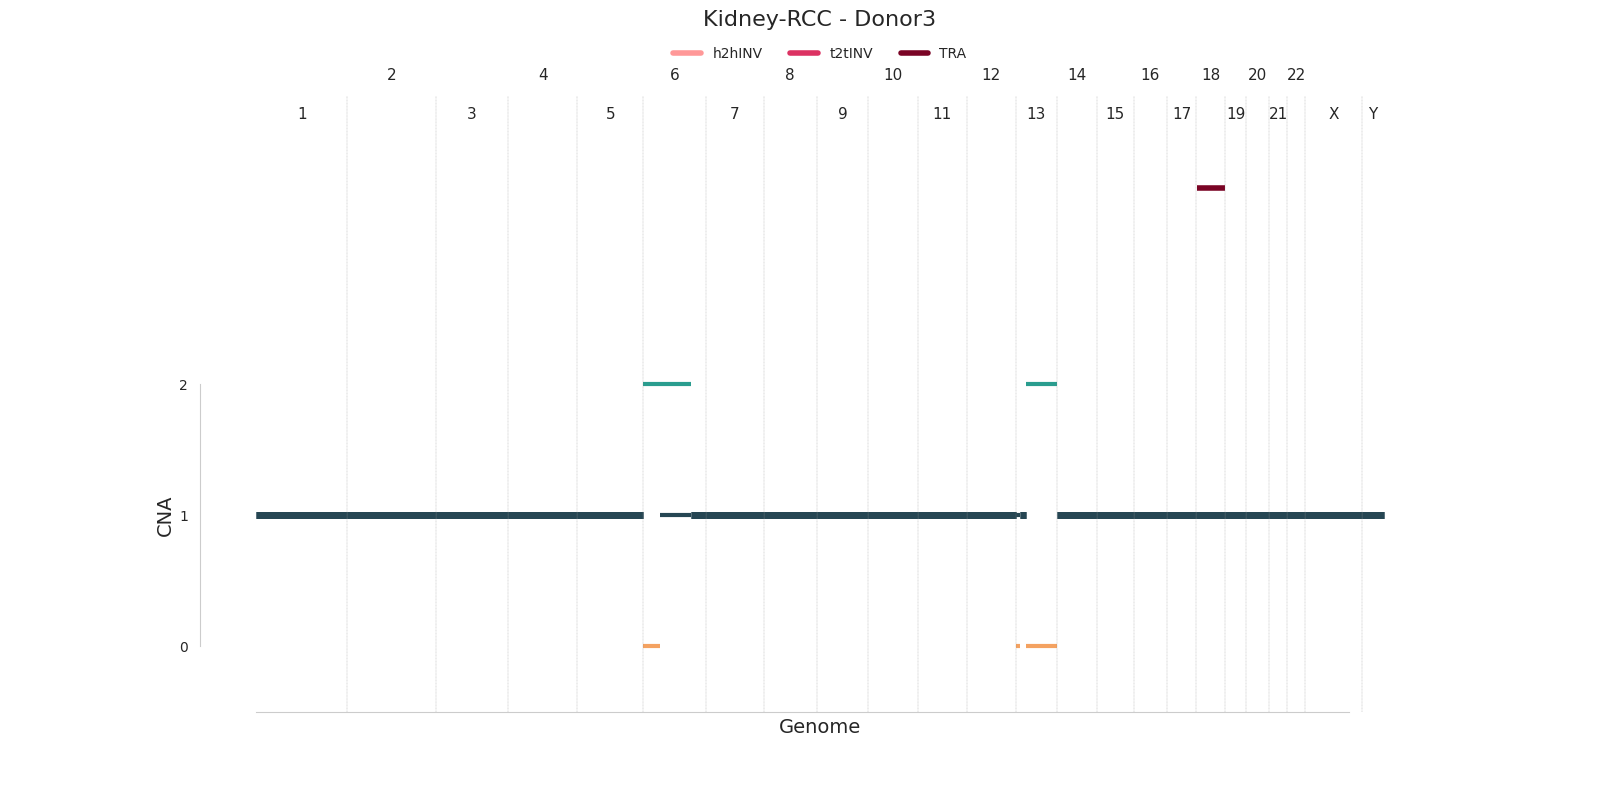

Data behind this chart, as committed beside it:
chrom	start	end	major_cn	minor_cn	donor_id	study	id
1	1	249250621	1	1	sim3	Kidney-RCC	cna0
2	1	243199373	1	1	sim3	Kidney-RCC	cna1
3	1	197830784	1	1	sim3	Kidney-RCC	cna2
3	197830785	198022430	1	0	sim3	Kidney-RCC	cna3
4	1	191154276	1	1	sim3	Kidney-RCC	cna4
5	1	180915260	1	1	sim3	Kidney-RCC	cna5
6	1	45122189	2	0	sim3	Kidney-RCC	cna6
6	45122190	130423476	2	1	sim3	Kidney-RCC	cna7
6	130423477	171115067	1	1	sim3	Kidney-RCC	cna8
7	1	159138663	1	1	sim3	Kidney-RCC	cna9
8	1	146364022	1	1	sim3	Kidney-RCC	cna10
9	1	141213431	1	1	sim3	Kidney-RCC	cna11
10	1	135534747	1	1	sim3	Kidney-RCC	cna12
11	1	135006516	1	1	sim3	Kidney-RCC	cna13
12	1	133851895	1	1	sim3	Kidney-RCC	cna14
13	1	13546577	1	0	sim3	Kidney-RCC	cna15
13	13546578	27783285	1	1	sim3	Kidney-RCC	cna16
13	27783286	113257667	2	0	sim3	Kidney-RCC	cna17
13	113257668	115169878	1	1	sim3	Kidney-RCC	cna18
14	1	107349540	1	1	sim3	Kidney-RCC	cna19
15	1	102531392	1	1	sim3	Kidney-RCC	cna20
16	1	90354753	1	1	sim3	Kidney-RCC	cna21
17	1	81195210	1	1	sim3	Kidney-RCC	cna22
18	1	78077248	1	1	sim3	Kidney-RCC	cna23
19	1	59128983	1	1	sim3	Kidney-RCC	cna24
20	1	63025520	1	1	sim3	Kidney-RCC	cna25
21	1	48129895	1	1	sim3	Kidney-RCC	cna26
22	1	51304566	1	1	sim3	Kidney-RCC	cna27
X	1	155270560	1	1	sim3	Kidney-RCC	cna28
Y	1	59373566	1	1	sim3	Kidney-RCC	cna29
